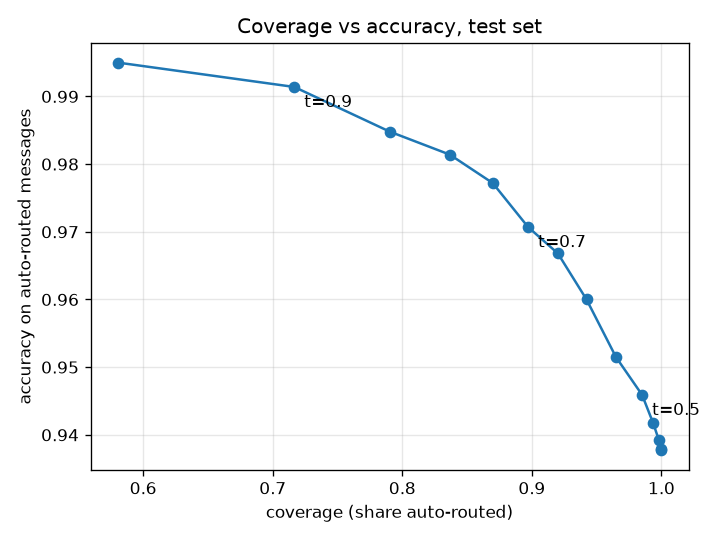

The file beside this chart, header and first rows:
threshold, coverage, accuracy, to_review
0.3, 1.0, 0.9377, 0
0.35, 0.9994, 0.9379, 2
0.4, 0.9981, 0.9392, 6
0.45, 0.9935, 0.9418, 20
0.5, 0.9851, 0.9459, 46
0.55, 0.9649, 0.9515, 108
0.6, 0.9422, 0.96, 178
0.65, 0.9201, 0.9668, 246
0.7, 0.8971, 0.9707, 317
0.75, 0.8698, 0.9772, 401
0.8, 0.8367, 0.9814, 503
0.85, 0.7903, 0.9848, 646
0.9, 0.7166, 0.9914, 873
0.95, 0.5805, 0.995, 1292
